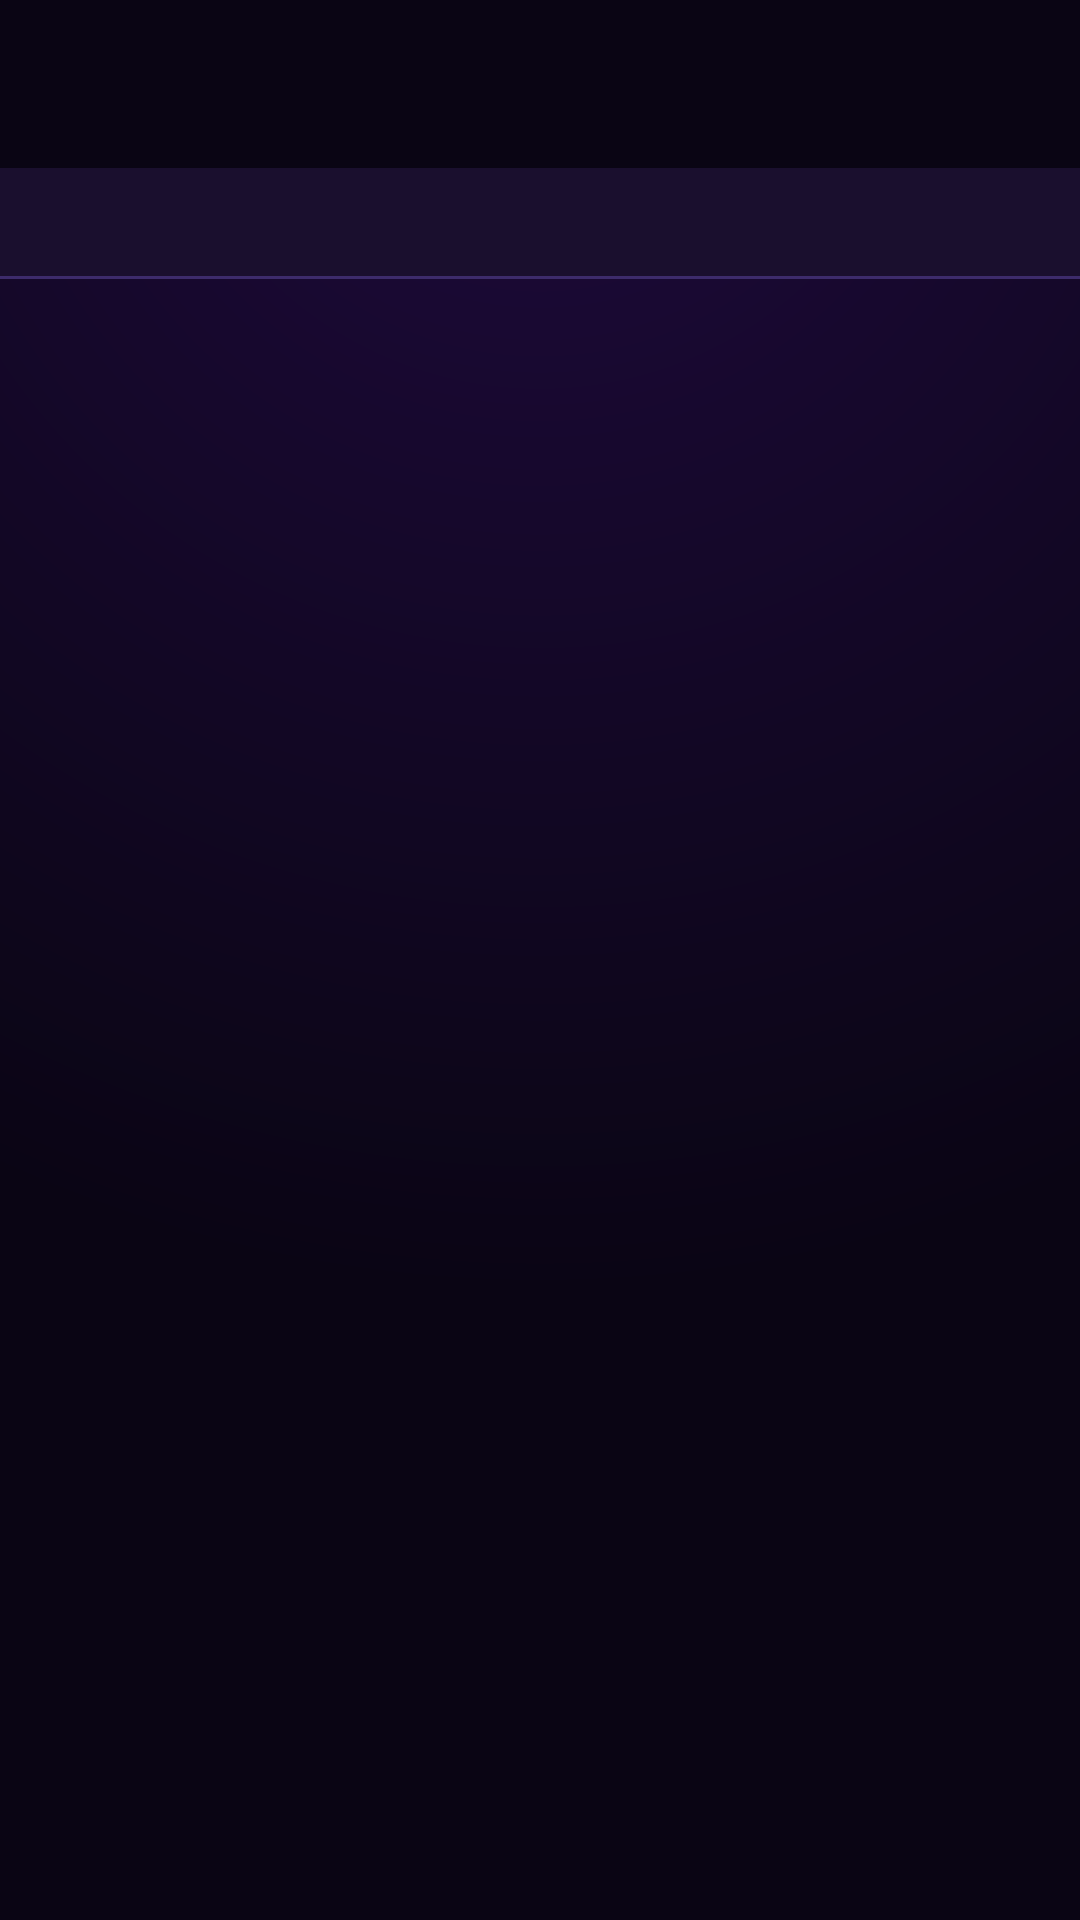

The Android layout XML behind this screen, and the referenced resources:
<!-- AndroidManifest.xml: application theme Theme.STAndroid -->
<!-- res/layout/activity_file_explorer.xml -->
<?xml version="1.0" encoding="utf-8"?>
<LinearLayout
    xmlns:android="http://schemas.android.com/apk/res/android"
    xmlns:app="http://schemas.android.com/apk/res-auto"
    android:layout_width="match_parent"
    android:layout_height="match_parent"
    android:orientation="vertical"
    android:background="@drawable/bg_gradient_main">

    
    <androidx.appcompat.widget.Toolbar
        android:id="@+id/toolbar"
        android:layout_width="match_parent"
        android:layout_height="?attr/actionBarSize"
        android:background="@color/bg_deep"
        app:titleTextColor="@color/text_primary"
        app:navigationIcon="@drawable/ic_arrow_back"
        app:navigationContentDescription="Back">

        
        <com.google.android.material.button.MaterialButton
            android:id="@+id/btnPaste"
            style="@style/Widget.STANDROID.Button"
            android:layout_width="wrap_content"
            android:layout_height="wrap_content"
            android:layout_gravity="end"
            android:layout_marginEnd="8dp"
            android:text="Paste here"
            android:textSize="13sp"
            android:visibility="gone" />

    </androidx.appcompat.widget.Toolbar>

    
    <HorizontalScrollView
        android:layout_width="match_parent"
        android:layout_height="36dp"
        android:background="@color/bg_surface"
        android:fillViewport="false"
        android:scrollbars="none">

        <LinearLayout
            android:id="@+id/breadcrumbBar"
            android:layout_width="wrap_content"
            android:layout_height="match_parent"
            android:orientation="horizontal"
            android:paddingStart="16dp"
            android:paddingEnd="16dp"
            android:gravity="center_vertical" />

    </HorizontalScrollView>

    
    <View
        android:layout_width="match_parent"
        android:layout_height="1dp"
        android:background="@color/bg_card_stroke" />

    
    <androidx.recyclerview.widget.RecyclerView
        android:id="@+id/recyclerFiles"
        android:layout_width="match_parent"
        android:layout_height="0dp"
        android:layout_weight="1"
        android:clipToPadding="false"
        android:paddingBottom="16dp" />

    
    <TextView
        android:id="@+id/tvEmpty"
        android:layout_width="match_parent"
        android:layout_height="0dp"
        android:layout_weight="1"
        android:gravity="center"
        android:text="Empty folder"
        android:textColor="@color/text_muted"
        android:textSize="14sp"
        android:visibility="gone" />

</LinearLayout>
<!-- resources referenced by this layout -->
<resources>
  <color name="bg_card_stroke">#3D2B6B</color>
  <color name="bg_deep">#0A0514</color>
  <color name="bg_surface">#1A0F2E</color>
  <color name="text_muted">#A594CC</color>
  <color name="text_primary">#F3E9FF</color>
  <!-- drawable bg_gradient_main (drawable) -->
  <?xml version="1.0" encoding="utf-8"?>
  <shape xmlns:android="http://schemas.android.com/apk/res/android"
      android:shape="rectangle">
      <gradient
          android:type="radial"
          android:gradientRadius="120%p"
          android:centerX="0.5"
          android:centerY="0.0"
          android:startColor="#1E0A3C"
          android:endColor="@color/bg_deep" />
  </shape>
  <style name="Widget.STANDROID.Button" parent="Widget.MaterialComponents.Button">
          <item name="android:textColor">@color/text_primary</item>
          <item name="backgroundTint">@color/purple_500</item>
          <item name="cornerRadius">16dp</item>
          <item name="android:paddingTop">14dp</item>
          <item name="android:paddingBottom">14dp</item>
          <item name="android:letterSpacing">0.04</item>
          <item name="android:textStyle">bold</item>
          <item name="rippleColor">@color/purple_glow</item>
      </style>
  <color name="purple_500">#7C4DFF</color>
  <color name="purple_glow">#B388FF</color>
  <color name="purple_700">#5E35B1</color>
  <color name="pink_accent">#E040FB</color>
  <color name="pink_light">#F48FB1</color>
  <color name="error_red">#CF6679</color>
  <style name="WindowAnimation.Fade" parent="@android:style/Animation.Activity">
          <item name="android:activityOpenEnterAnimation">@android:anim/fade_in</item>
          <item name="android:activityOpenExitAnimation">@android:anim/fade_out</item>
          <item name="android:activityCloseEnterAnimation">@android:anim/fade_in</item>
          <item name="android:activityCloseExitAnimation">@android:anim/fade_out</item>
      </style>
  <color name="text_disabled">#5C4E7A</color>
  <style name="Widget.STANDROID.Button.Outlined" parent="Widget.MaterialComponents.Button.OutlinedButton">
          <item name="android:textColor">@color/purple_glow</item>
          <item name="strokeColor">@color/purple_500</item>
          <item name="strokeWidth">1.5dp</item>
          <item name="cornerRadius">16dp</item>
          <item name="android:paddingTop">14dp</item>
          <item name="android:paddingBottom">14dp</item>
          <item name="rippleColor">@color/purple_glow</item>
      </style>
  <style name="Widget.STANDROID.CardView" parent="Widget.MaterialComponents.CardView">
          <item name="cardBackgroundColor">@color/bg_surface</item>
          <item name="cardCornerRadius">20dp</item>
          <item name="cardElevation">4dp</item>
          <item name="strokeColor">@color/bg_card_stroke</item>
          <item name="strokeWidth">1dp</item>
      </style>
  <style name="ShapeAppearance.STANDROID.Small" parent="ShapeAppearance.MaterialComponents.SmallComponent">
          <item name="cornerFamily">rounded</item>
          <item name="cornerSize">12dp</item>
      </style>
  <style name="ShapeAppearance.STANDROID.Medium" parent="ShapeAppearance.MaterialComponents.MediumComponent">
          <item name="cornerFamily">rounded</item>
          <item name="cornerSize">16dp</item>
      </style>
  <style name="ShapeAppearance.STANDROID.Large" parent="ShapeAppearance.MaterialComponents.LargeComponent">
          <item name="cornerFamily">rounded</item>
          <item name="cornerSize">20dp</item>
      </style>
</resources>
